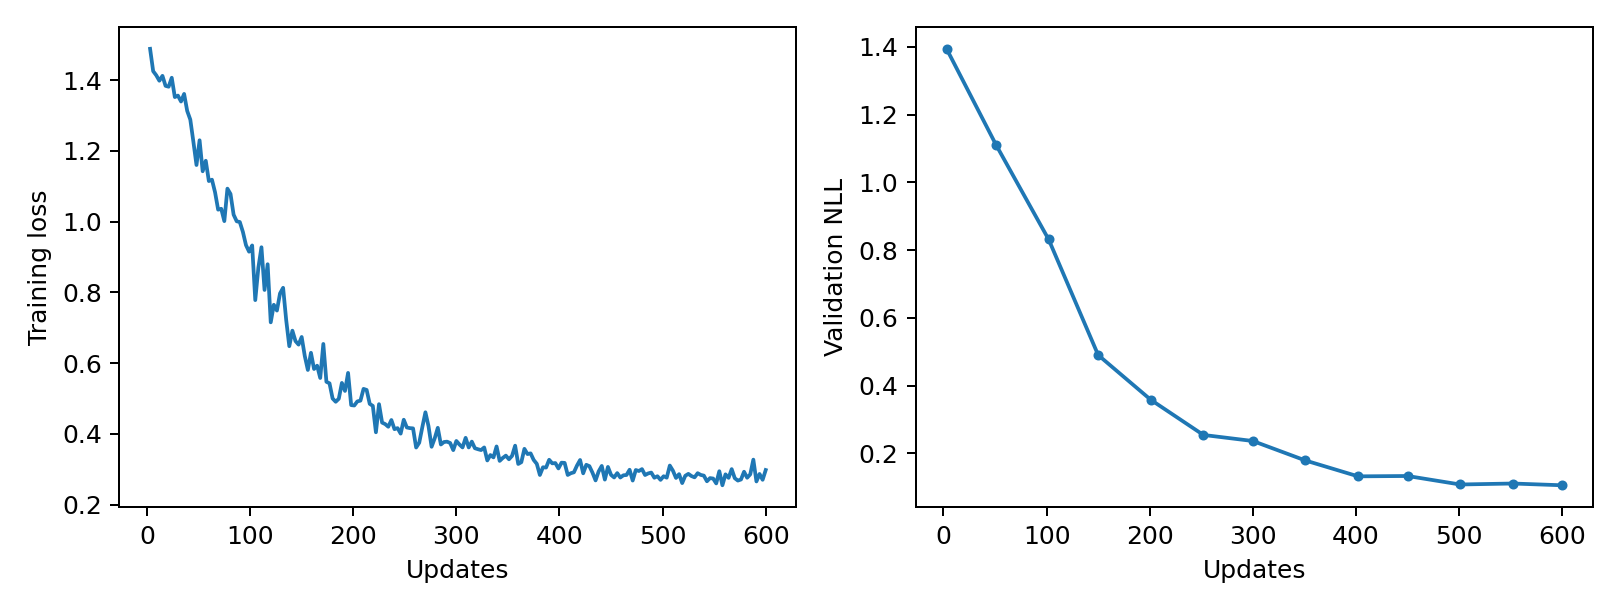

The file beside this chart, header and first rows:
epoch, updates, train_loss, validation_nll, train_seconds, peak_gpu_mib
1, 3, 1.488, 1.394, 0.2149, 1196
2, 6, 1.425, , 0.2107, 1196
3, 9, 1.414, , 0.211, 1196
4, 12, 1.398, , 0.2123, 1196
5, 15, 1.412, , 0.2191, 1196
6, 18, 1.384, , 0.2144, 1196
7, 21, 1.381, , 0.2141, 1196
8, 24, 1.407, , 0.2144, 1196
9, 27, 1.352, , 0.2136, 1196
10, 30, 1.356, , 0.213, 1196
11, 33, 1.34, , 0.2144, 1196
12, 36, 1.361, , 0.2141, 1196
13, 39, 1.313, , 0.215, 1196
14, 42, 1.288, , 0.2136, 1196
15, 45, 1.226, , 0.214, 1196
16, 48, 1.16, , 0.2129, 1196
17, 51, 1.23, 1.111, 0.2139, 1196
18, 54, 1.142, , 0.2141, 1196
19, 57, 1.172, , 0.219, 1196
20, 60, 1.115, , 0.2164, 1196
21, 63, 1.119, , 0.2184, 1196
22, 66, 1.083, , 0.2193, 1196
23, 69, 1.034, , 0.2157, 1196
24, 72, 1.036, , 0.2145, 1196
25, 75, 1.001, , 0.2131, 1196
26, 78, 1.093, , 0.2138, 1196
27, 81, 1.078, , 0.2125, 1196
28, 84, 1.02, , 0.2138, 1196
29, 87, 1.001, , 0.2132, 1196
30, 90, 0.999, , 0.2138, 1196
31, 93, 0.9711, , 0.2141, 1196
32, 96, 0.9336, , 0.215, 1196
33, 99, 0.9152, , 0.2133, 1196
34, 102, 0.9328, 0.8315, 0.2134, 1196
35, 105, 0.7783, , 0.2144, 1196
36, 108, 0.8698, , 0.213, 1196
37, 111, 0.9277, , 0.2189, 1196
38, 114, 0.807, , 0.2178, 1196
39, 117, 0.8797, , 0.2172, 1196
40, 120, 0.7156, , 0.2184, 1196
41, 123, 0.7651, , 0.2159, 1196
42, 126, 0.7488, , 0.2131, 1196
43, 129, 0.7971, , 0.2132, 1196
44, 132, 0.8131, , 0.2141, 1196
45, 135, 0.7217, , 0.2131, 1196
46, 138, 0.648, , 0.2128, 1196
47, 141, 0.692, , 0.2134, 1196
48, 144, 0.6625, , 0.2142, 1196
49, 147, 0.6525, , 0.2148, 1196
50, 150, 0.6741, 0.4903, 0.214, 1196
51, 153, 0.6206, , 0.2142, 1196
52, 156, 0.5809, , 0.2136, 1196
53, 159, 0.6294, , 0.2137, 1196
54, 162, 0.5836, , 0.2144, 1196
55, 165, 0.5929, , 0.2172, 1196
56, 168, 0.5582, , 0.2174, 1196
57, 171, 0.6544, , 0.2193, 1196
58, 174, 0.5474, , 0.2184, 1196
59, 177, 0.5431, , 0.2154, 1196
60, 180, 0.5002, , 0.2141, 1196
... 140 more rows
